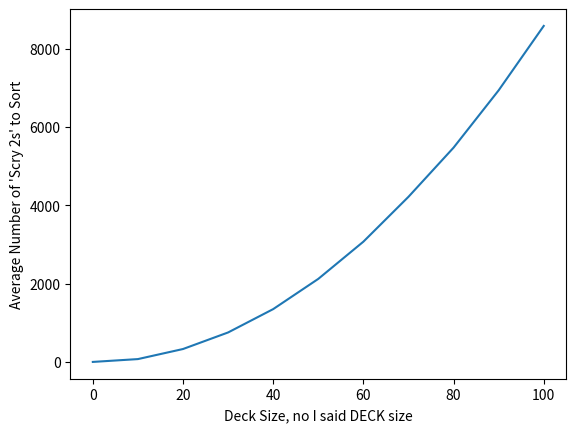

This figure's Python source:
import random
import matplotlib.pyplot as plt

def scrysort(cardsindeck):
    scrys = 0
    decklist = [i for i in range(cardsindeck)]
    random.shuffle(decklist)

    for targetcard in range(1,cardsindeck):
        while decklist[0] != targetcard:
            if decklist[1] != targetcard:
                decklist.append(decklist.pop(1))
            decklist.append(decklist.pop(0))
            scrys += 1
        while decklist[1] != targetcard - 1:
            decklist.append(decklist.pop(1))
            scrys += 1
        decklist.append(decklist.pop(1))
        decklist.append(decklist.pop(0))
        scrys += 1
    return scrys


decksize = [i for i in range(0,101,10)]
avgscry = []

for n in decksize:
    scrysum = 0
    for count in range(10):
        scrysum += scrysort(n)
    avgscry.append(scrysum/10)

plt.plot(decksize,avgscry)
plt.xlabel("Deck Size, no I said DECK size")
plt.ylabel("Average Number of 'Scry 2s' to Sort")
plt.show()
